The GitHub repository leviettuan/GLBP contains a labelled image folder "Trunk12 Dataset" with 12 categories: alder, beech, birch, chestnut, ginkgo biloba, hornbeam, horse chestnut, linden, oak, oriental plane, pine, spruce. Examples follow, each with its label.

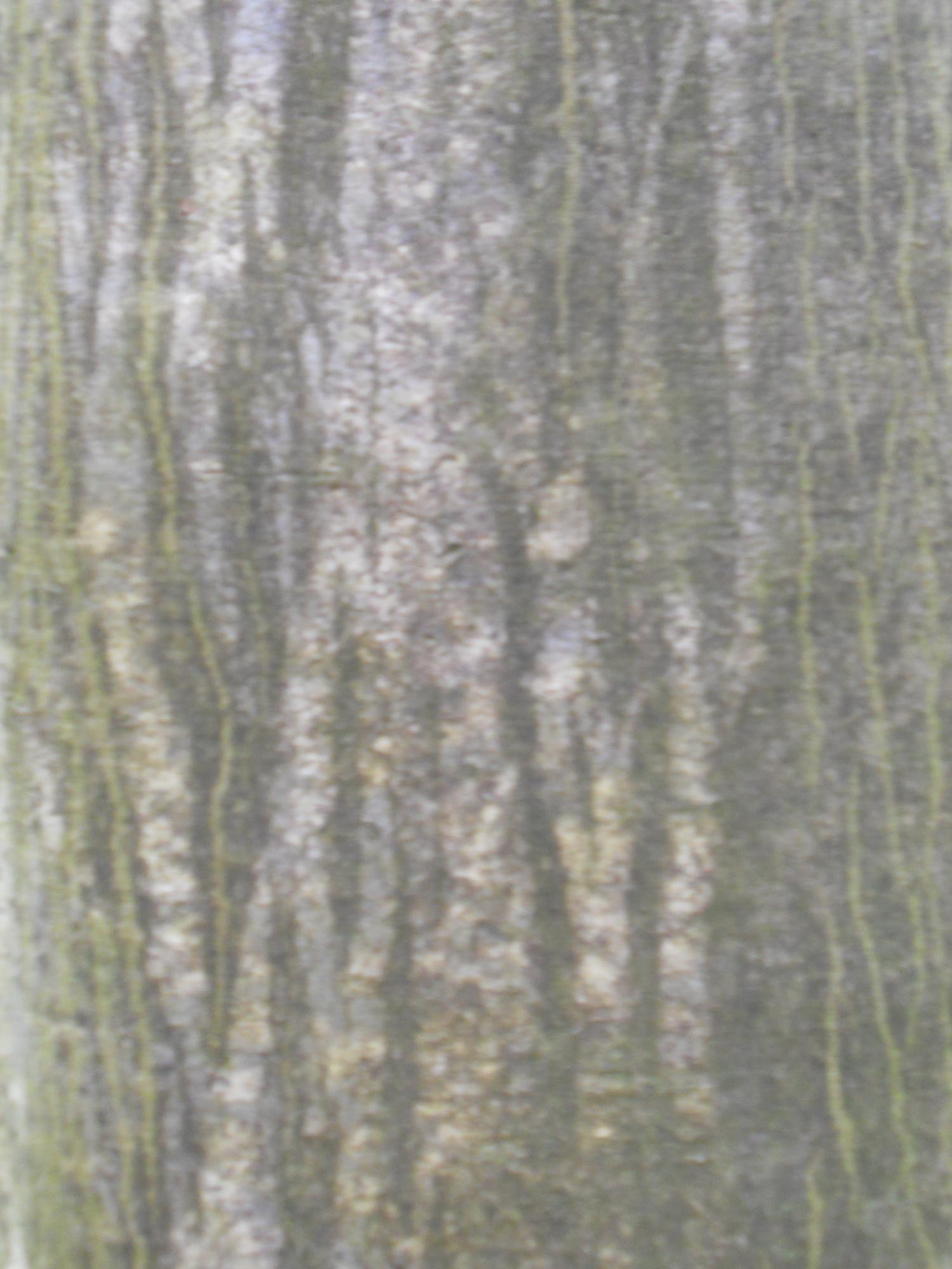
Label: hornbeam

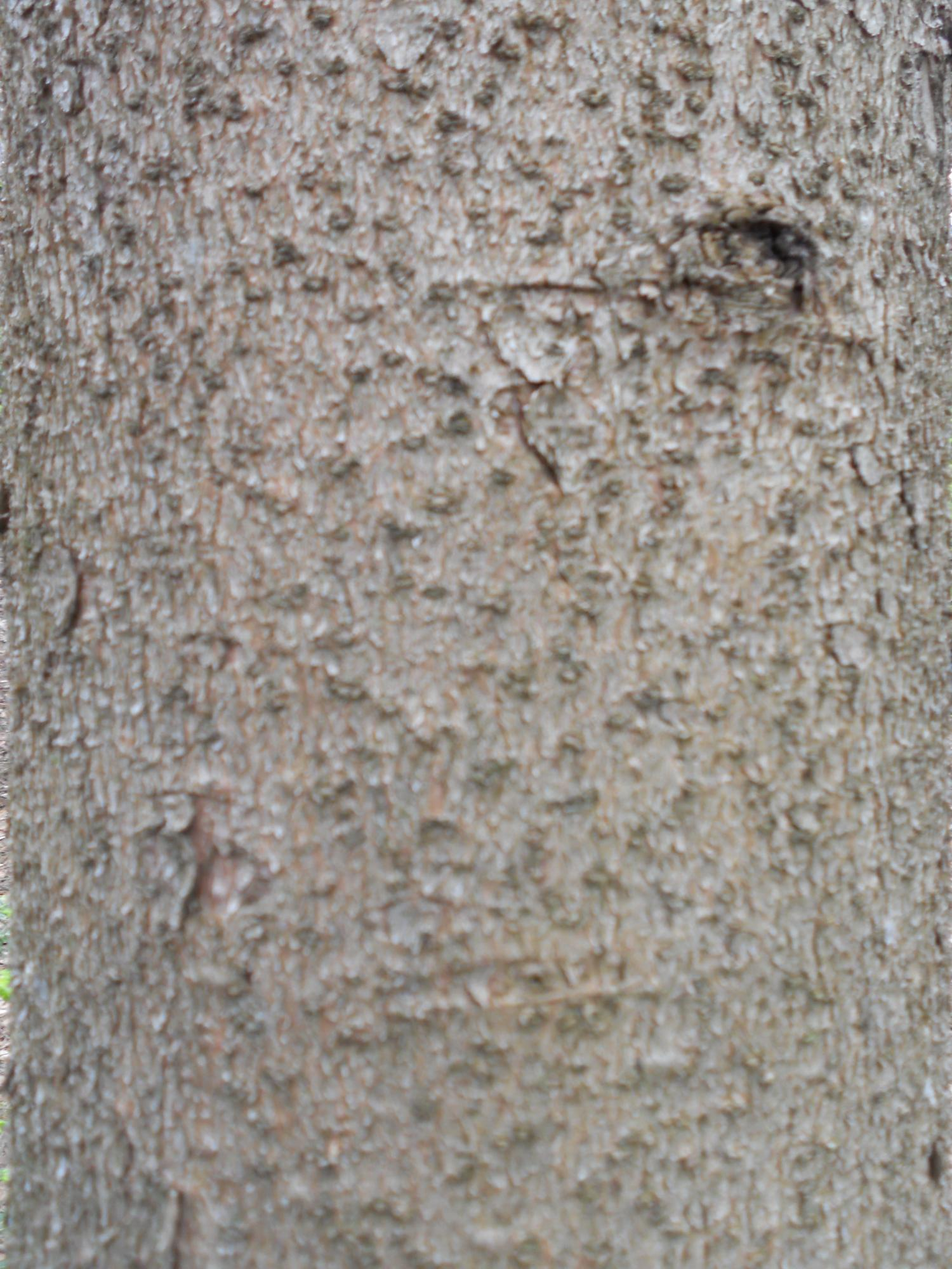
Label: spruce

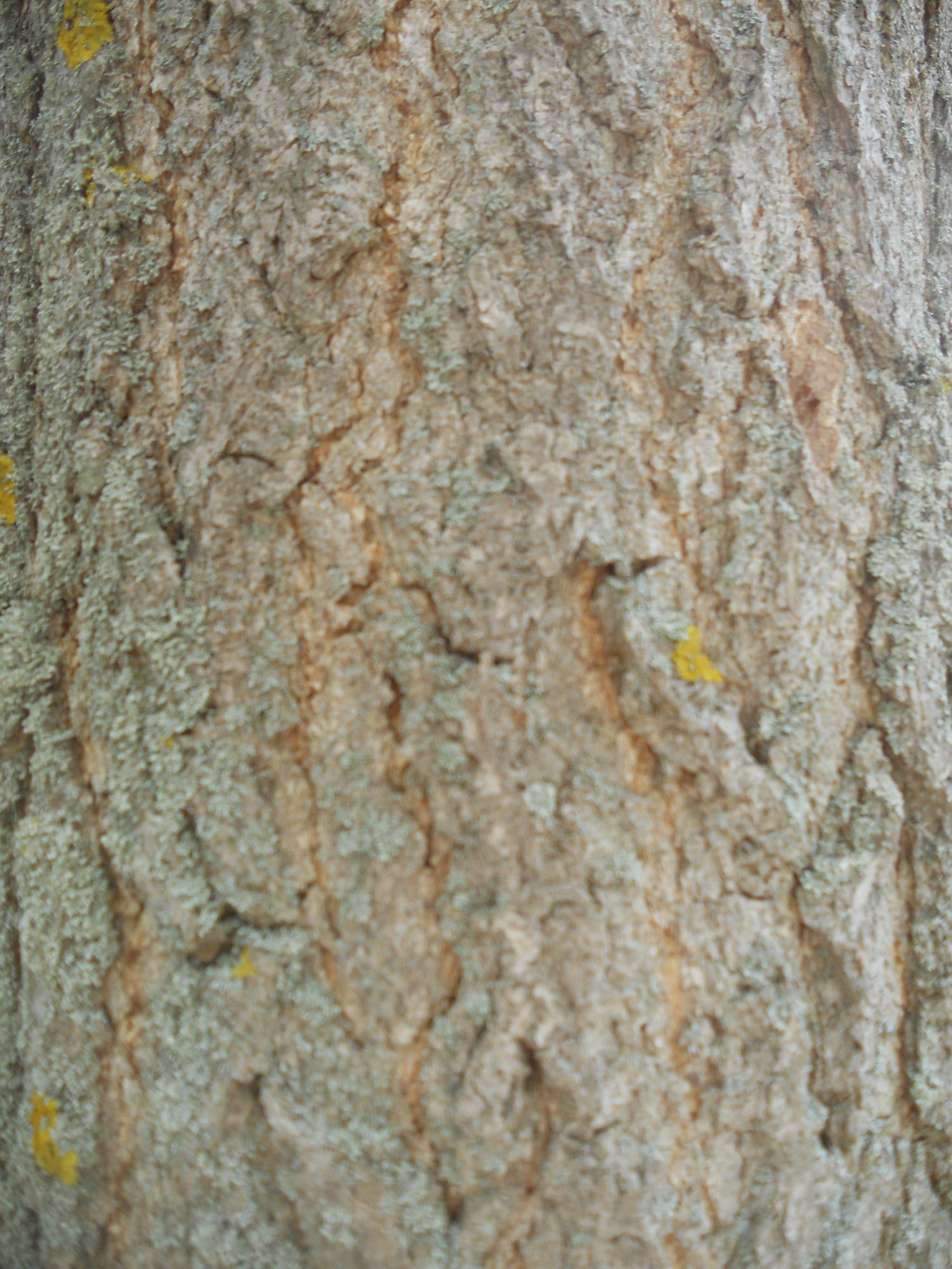
Label: ginkgo biloba

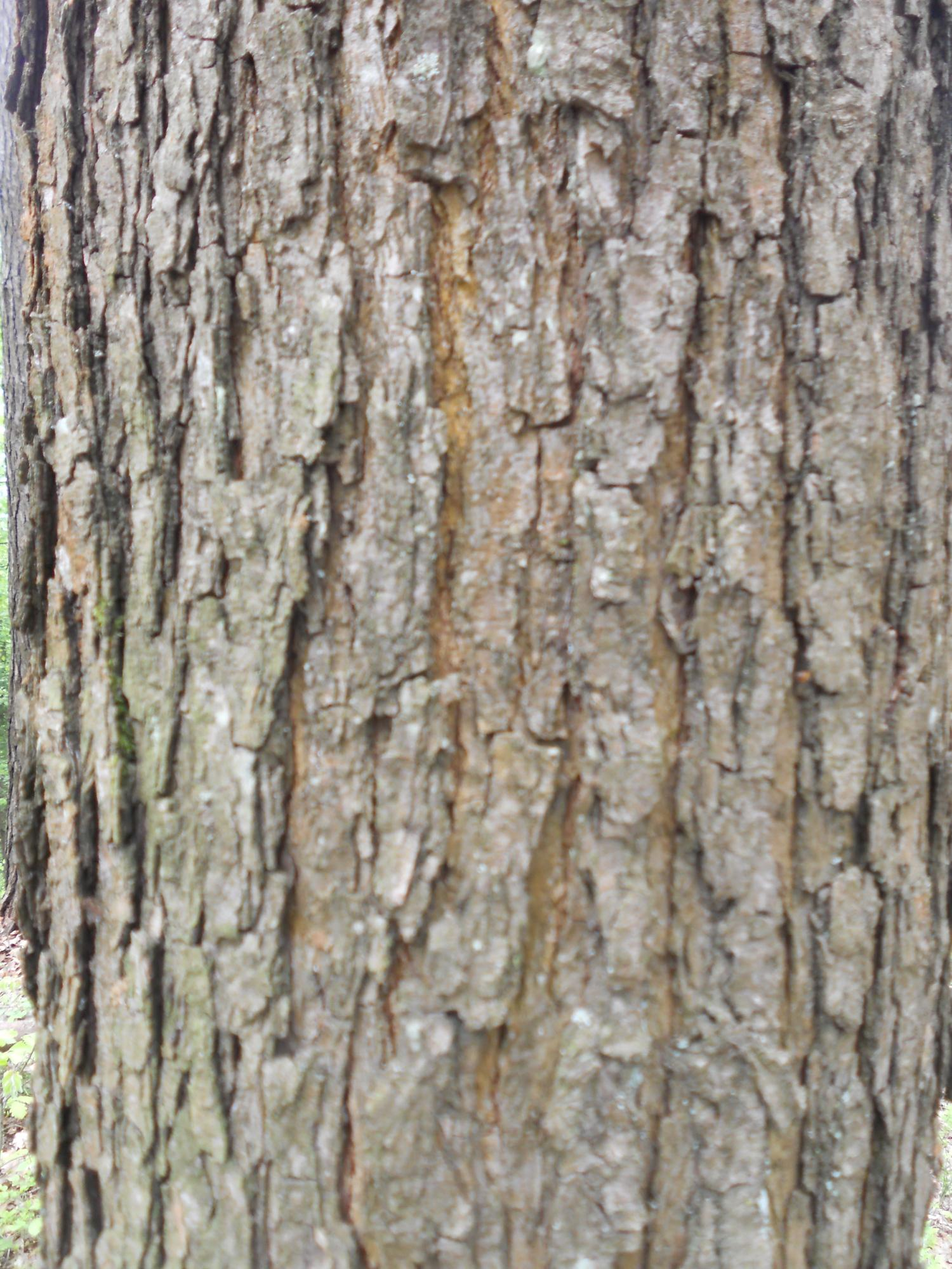
Label: oak

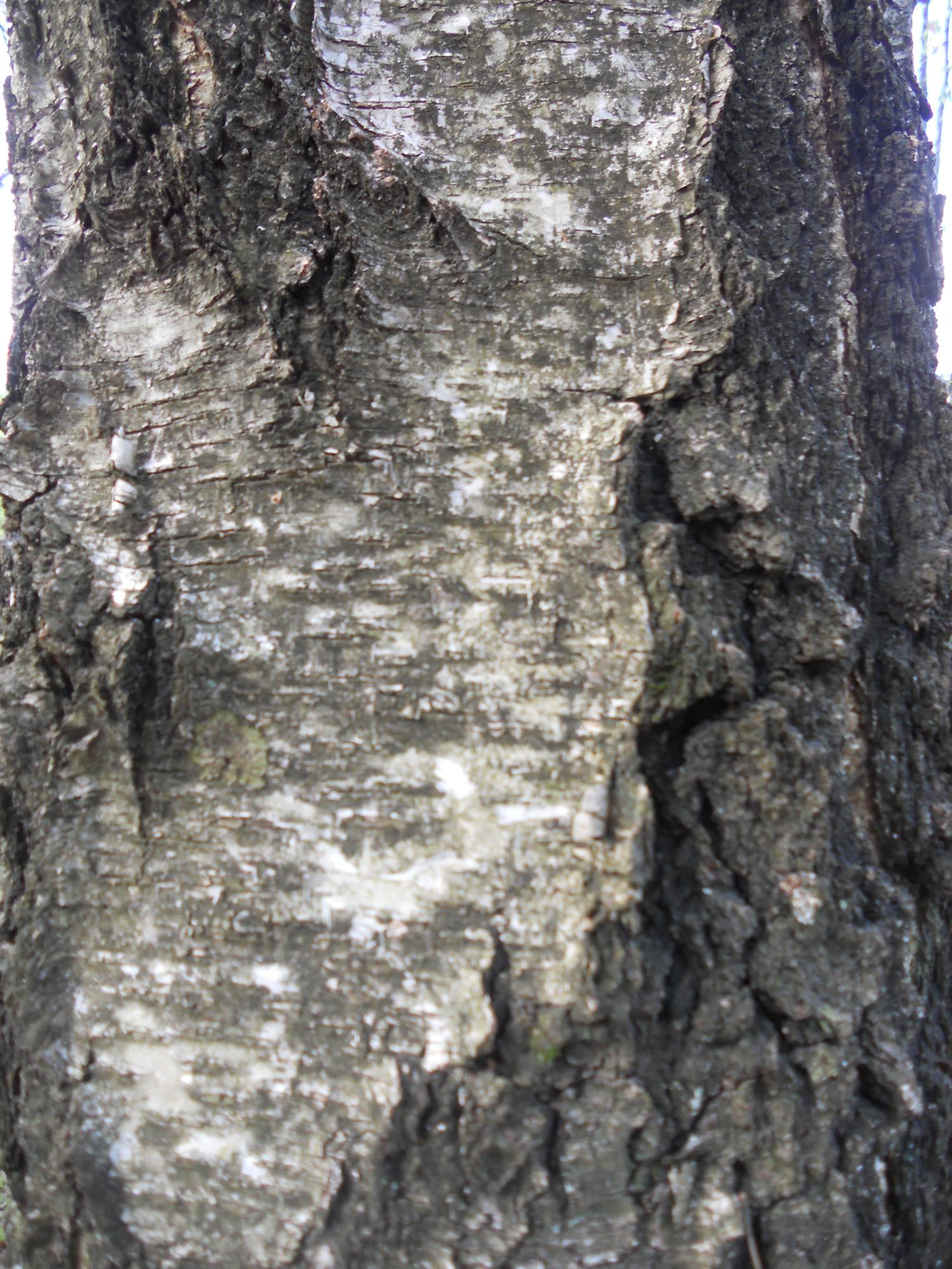
Label: birch

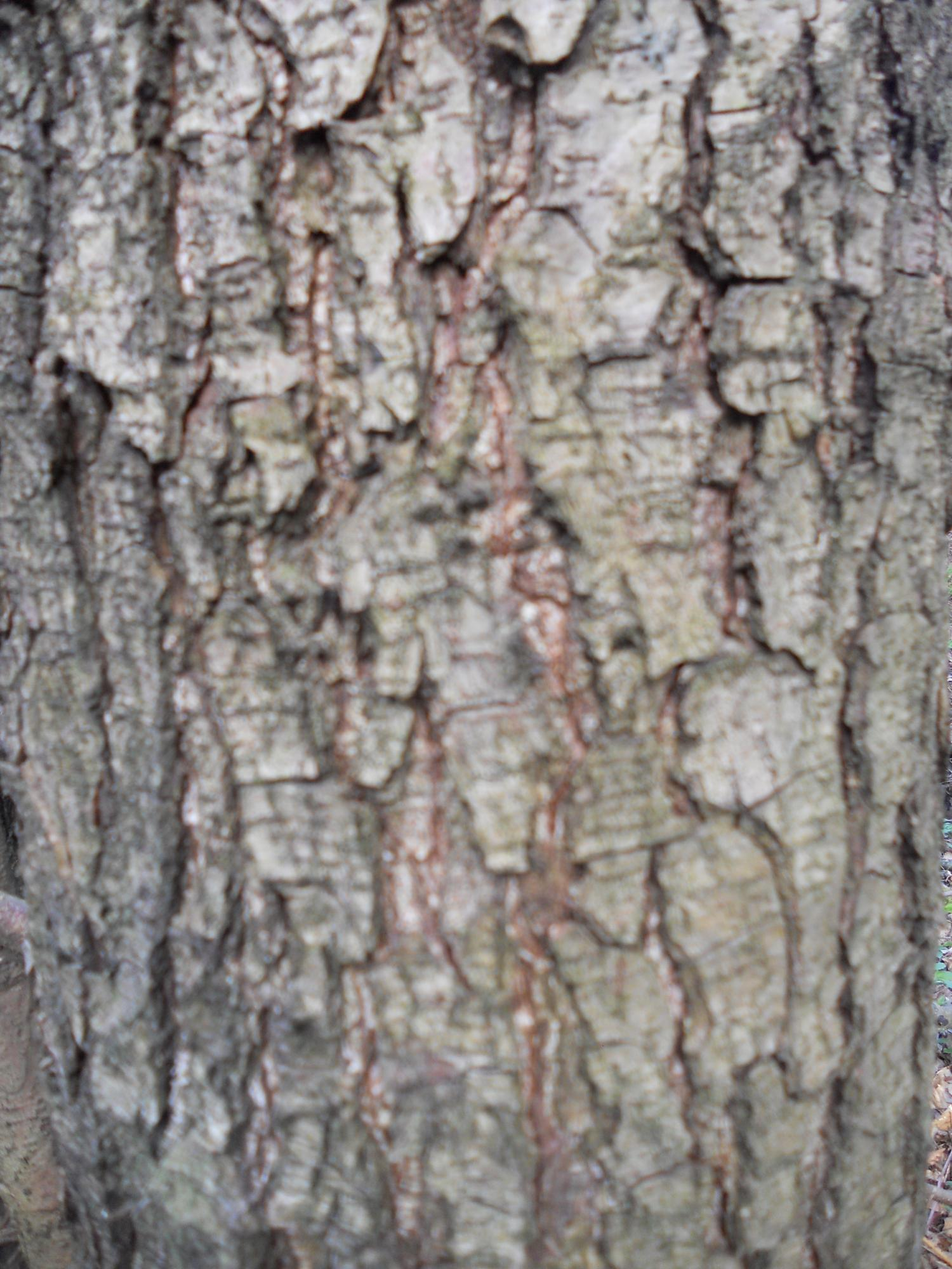
Label: alder
